The GitHub repository AleksandrUdalovCoding/Neural-network-ophtalmology contains a labelled image folder "Neural-network-ophtalmology" with 2 categories: correct astigmatism cut, no astigmatism cut. Examples follow, each with its label.

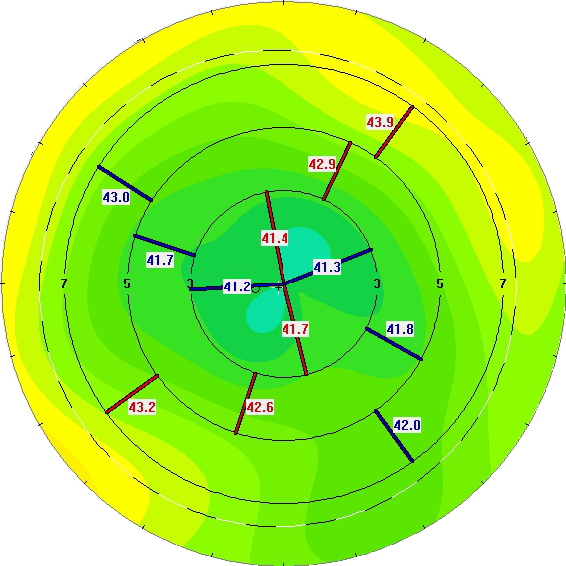
Label: no astigmatism cut

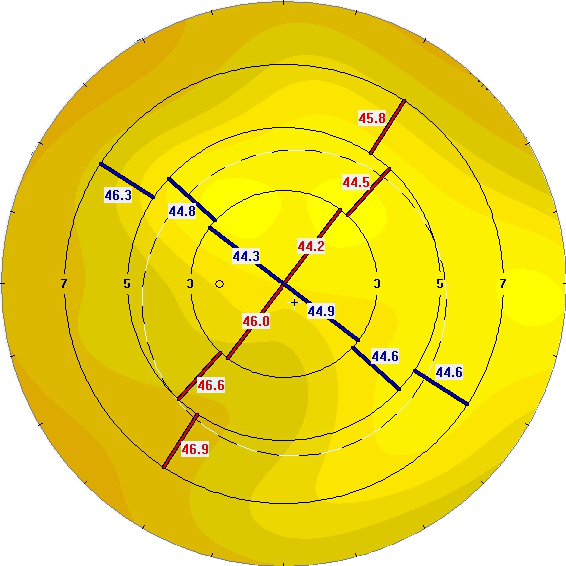
Label: no astigmatism cut

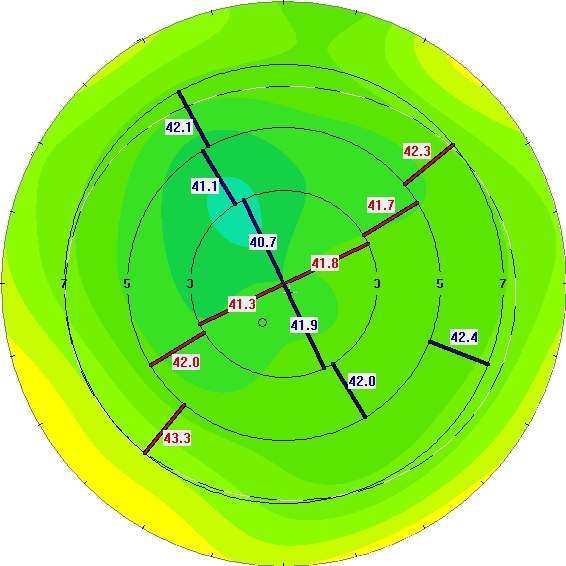
Label: no astigmatism cut

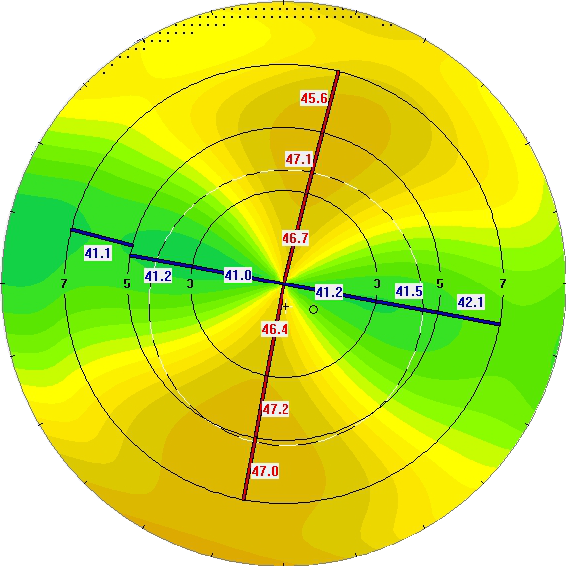
Label: correct astigmatism cut

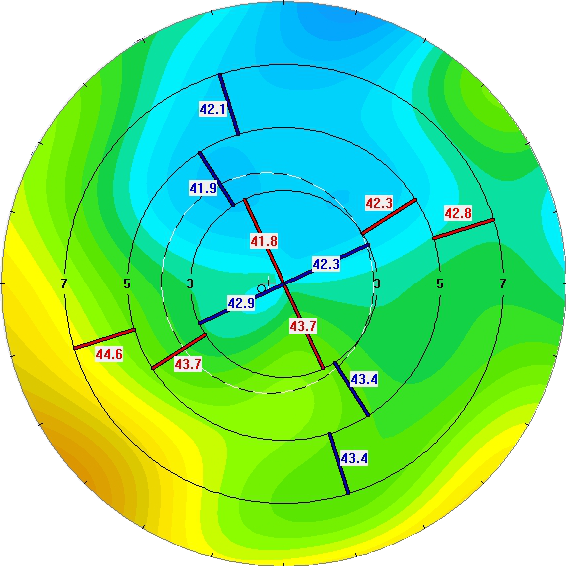
Label: no astigmatism cut

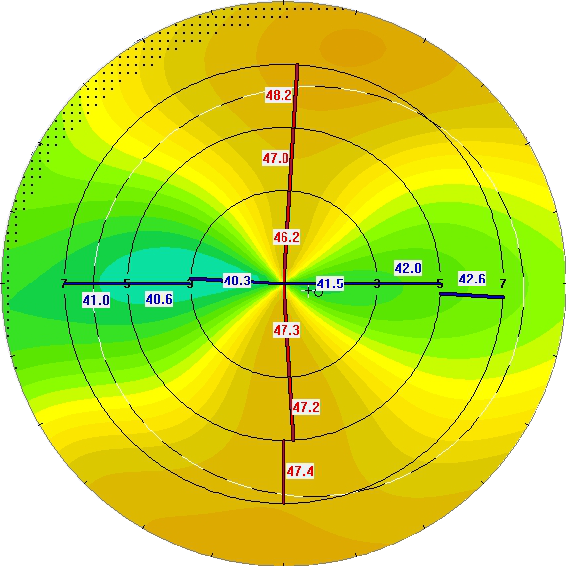
Label: correct astigmatism cut
